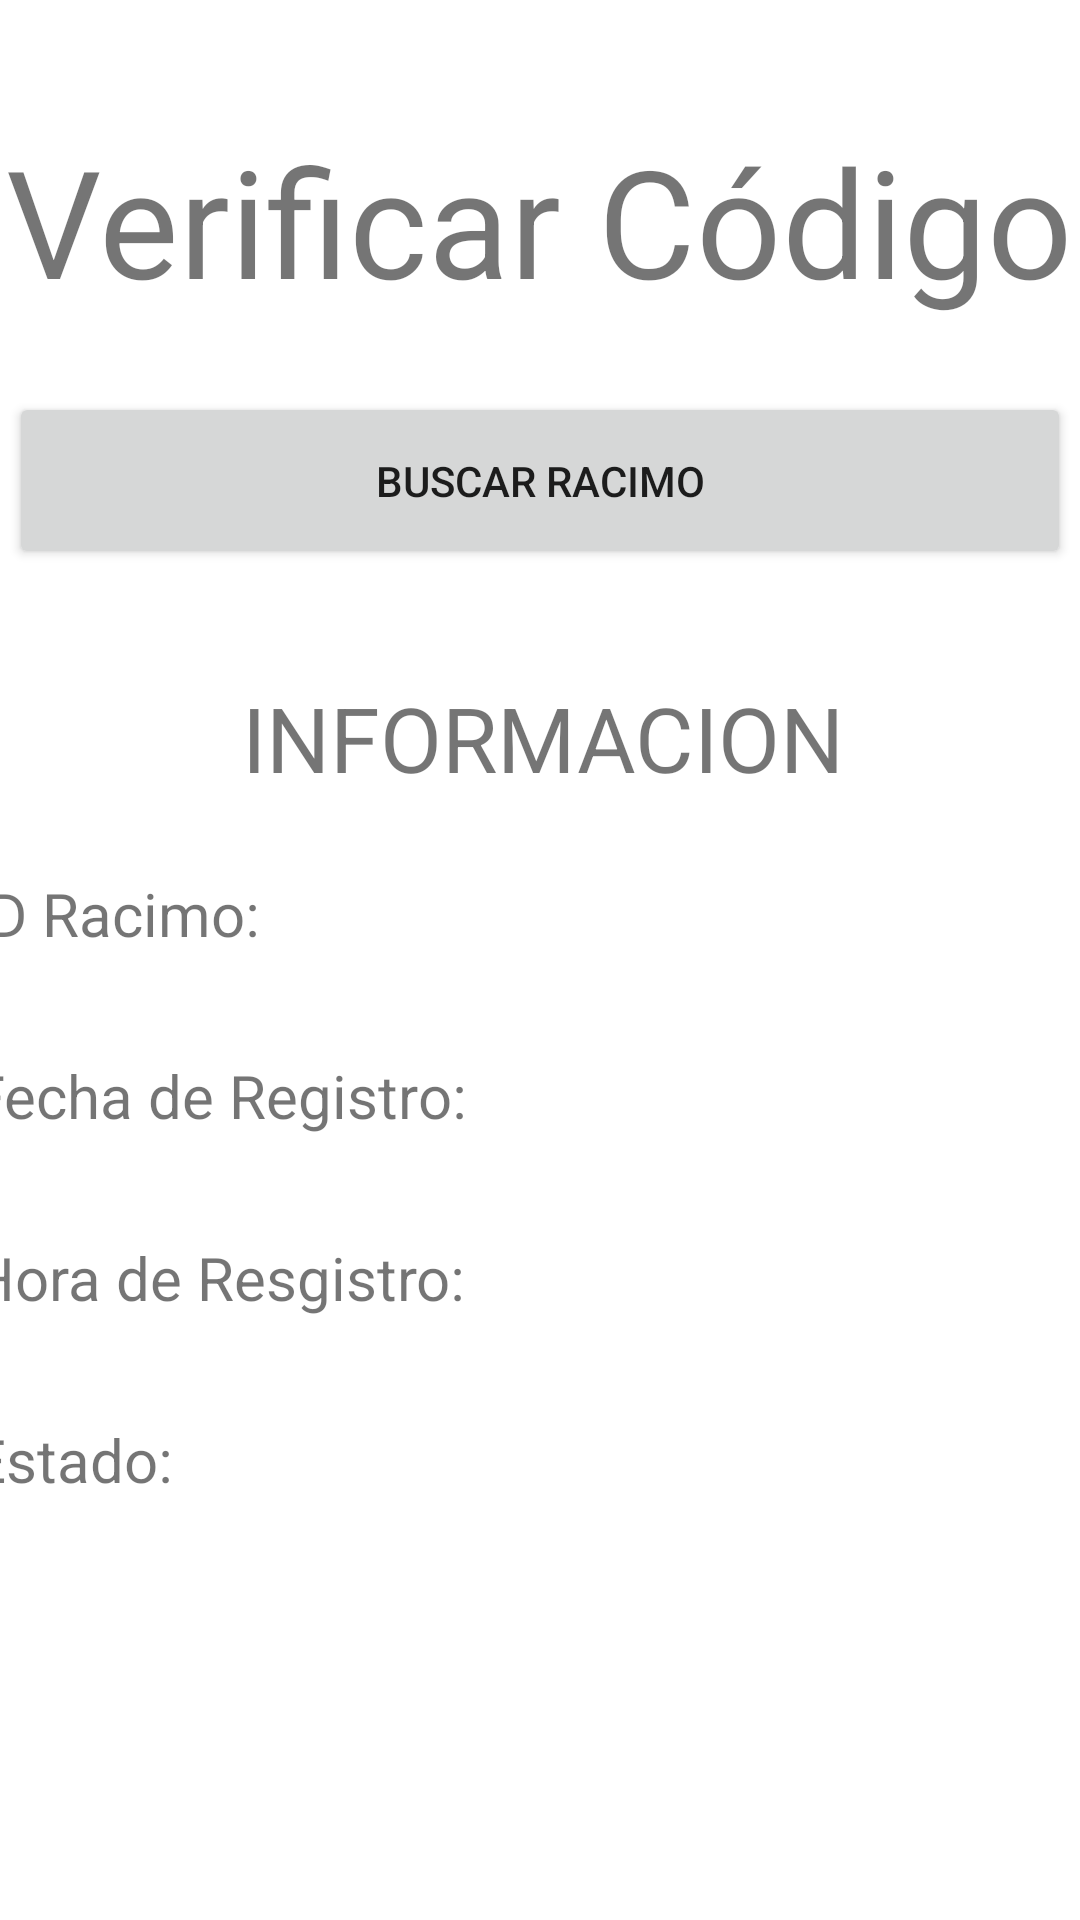

Layout XML and referenced resources for this Android screen:
<!-- AndroidManifest.xml: application theme Theme.PlatanoControl -->
<!-- res/layout/fragment_ver.xml -->
<?xml version="1.0" encoding="utf-8"?>
<androidx.constraintlayout.widget.ConstraintLayout xmlns:android="http://schemas.android.com/apk/res/android"
    xmlns:app="http://schemas.android.com/apk/res-auto"
    xmlns:tools="http://schemas.android.com/tools"
    android:layout_width="match_parent"
    android:layout_height="match_parent"
    tools:context=".FragmentVer">

    <TextView
        android:id="@+id/textView3"
        android:layout_width="wrap_content"
        android:layout_height="wrap_content"
        android:layout_marginTop="40dp"
        android:text="Verificar Código"
        android:textSize="50dp"
        app:layout_constraintEnd_toEndOf="parent"
        app:layout_constraintHorizontal_bias="0.498"
        app:layout_constraintStart_toStartOf="parent"
        app:layout_constraintTop_toTopOf="parent" />

    <Button
        android:id="@+id/btnBuscarRacimo"
        android:layout_width="354dp"
        android:layout_height="59dp"
        android:layout_marginTop="24dp"
        android:text="Buscar Racimo"
        app:layout_constraintEnd_toEndOf="parent"
        app:layout_constraintHorizontal_bias="0.508"
        app:layout_constraintStart_toStartOf="parent"
        app:layout_constraintTop_toBottomOf="@+id/textView3" />

    <LinearLayout
        android:layout_width="381dp"
        android:layout_height="372dp"
        android:layout_marginTop="36dp"
        android:orientation="vertical"
        app:layout_constraintEnd_toEndOf="parent"
        app:layout_constraintHorizontal_bias="0.466"
        app:layout_constraintStart_toStartOf="parent"
        app:layout_constraintTop_toBottomOf="@+id/btnBuscarRacimo">

        <TextView
            android:id="@+id/textView8"
            android:layout_width="match_parent"
            android:layout_height="wrap_content"
            android:layout_marginBottom="25dp"
            android:text="INFORMACION"
            android:textAlignment="center"
            android:textSize="30dp" />

        <TextView
            android:id="@+id/textView9"
            android:layout_width="match_parent"
            android:layout_height="wrap_content"
            android:text="ID Racimo:"
            android:textSize="20dp" />

        <TextView
            android:id="@+id/txtInfoIdRacimo"
            android:layout_width="match_parent"
            android:layout_height="wrap_content"
            android:text=""
            android:textAlignment="center"
            android:textColor="@color/black"
            android:textSize="25dp" />

        <TextView
            android:id="@+id/textView12"
            android:layout_width="match_parent"
            android:layout_height="wrap_content"
            android:text="Fecha de Registro:"
            android:textSize="20dp" />

        <TextView
            android:id="@+id/txtInfoFechaRacimo"
            android:layout_width="match_parent"
            android:layout_height="wrap_content"
            android:textAlignment="center"
            android:textColor="@color/black"
            android:textSize="25dp" />

        <TextView
            android:id="@+id/textView14"
            android:layout_width="match_parent"
            android:layout_height="wrap_content"
            android:text="Hora de Resgistro:"
            android:textSize="20dp" />

        <TextView
            android:id="@+id/txtInfoHoraRacimo"
            android:layout_width="match_parent"
            android:layout_height="wrap_content"
            android:textAlignment="center"
            android:textColor="@color/black"
            android:textSize="25dp" />

        <TextView
            android:id="@+id/textView16"
            android:layout_width="match_parent"
            android:layout_height="wrap_content"
            android:text="Estado:"
            android:textSize="20dp" />

        <TextView
            android:id="@+id/txtInfoEstadoRacimo"
            android:layout_width="match_parent"
            android:layout_height="wrap_content"
            android:textAlignment="center"
            android:textColor="@color/black"
            android:textSize="25dp" />
    </LinearLayout>
</androidx.constraintlayout.widget.ConstraintLayout>
<!-- resources referenced by this layout -->
<resources>
  <style name="Theme.PlatanoControl" parent="Theme.MaterialComponents.DayNight.DarkActionBar">
          
          <item name="colorPrimary">@color/purple_500</item>
          <item name="colorPrimaryVariant">@color/purple_700</item>
          <item name="colorOnPrimary">@color/white</item>
          
          <item name="colorSecondary">@color/teal_200</item>
          <item name="colorSecondaryVariant">@color/teal_700</item>
          <item name="colorOnSecondary">@color/black</item>
          
          <item name="android:statusBarColor">?attr/colorPrimaryVariant</item>
          
      </style>
  <!-- not gathered from this repository: default colours our renderer supplied (Android Studio template values) -->
  <color name="purple_500">#FF6200EE</color>
  <color name="purple_700">#FF3700B3</color>
  <color name="teal_200">#FF03DAC5</color>
  <color name="teal_700">#FF018786</color>
  <color name="black">#FF000000</color>
  <color name="white">#FFFFFFFF</color>
</resources>
